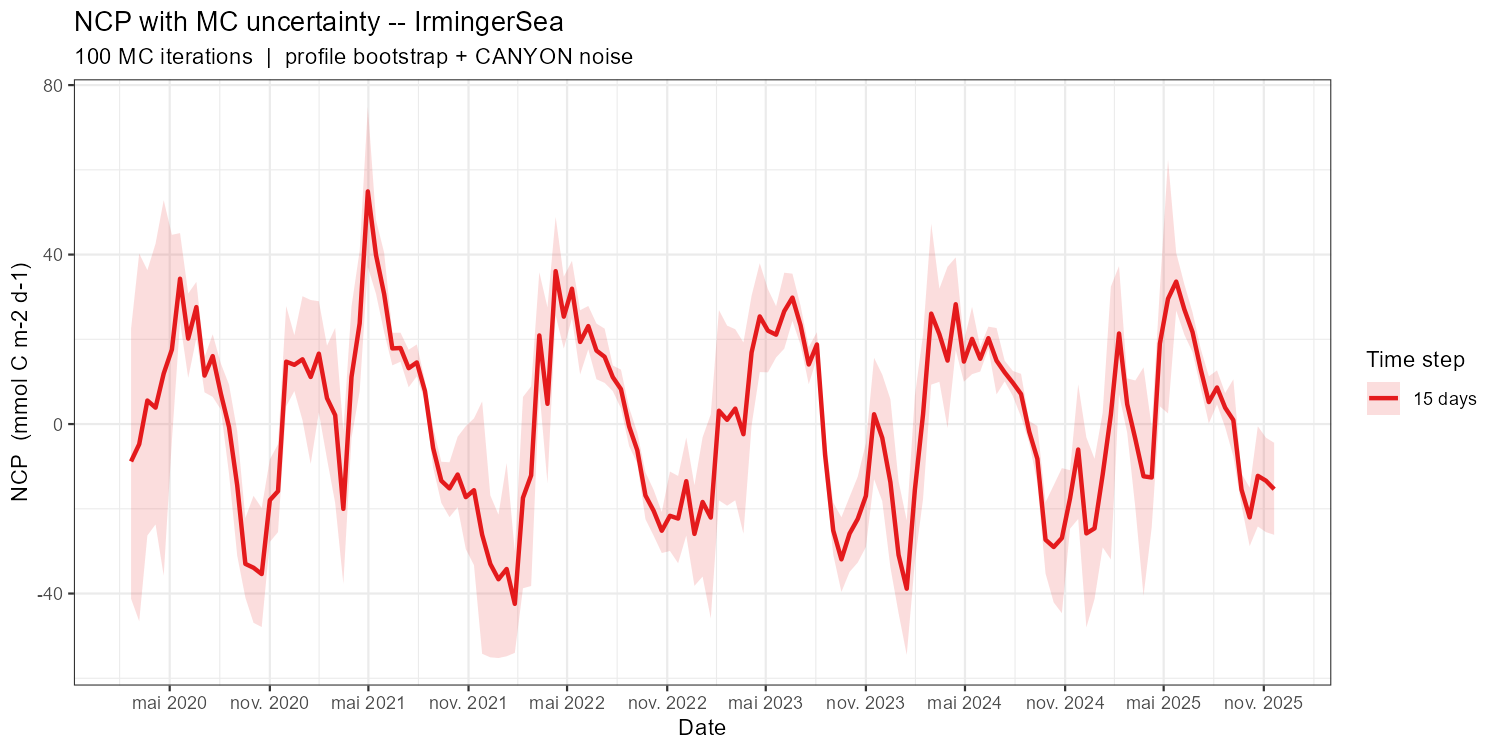

Data behind this chart, as committed beside it:
date_grid, NCP_mean, NCP_sd, NCP_q05, NCP_q95, n_iter, time_step_label
2020-02-20, -8.827, 18.84, -41.22, 22.45, 100, 15 days
2020-03-06, -4.747, 26.23, -46.54, 40.24, 100, 15 days
2020-03-21, 5.552, 19.75, -26.31, 36.32, 100, 15 days
2020-04-05, 3.873, 20.94, -23.69, 42.57, 100, 15 days
2020-04-20, 11.93, 28.09, -35.79, 52.84, 100, 15 days
2020-05-05, 17.58, 14.49, -3.99, 44.66, 100, 15 days
2020-05-20, 34.3, 6.238, 24.17, 45.07, 100, 15 days
2020-06-04, 20.17, 6.149, 10.9, 30.82, 100, 15 days
2020-06-19, 27.61, 4.125, 20.27, 33.55, 100, 15 days
2020-07-04, 11.44, 2.939, 7.484, 15.74, 100, 15 days
2020-07-19, 16.04, 5.009, 6.416, 21.18, 100, 15 days
2020-08-03, 7.165, 3.787, 3.407, 14.28, 100, 15 days
2020-08-18, -0.6973, 6.508, -11.75, 9.293, 100, 15 days
2020-09-02, -14.44, 8.695, -31.02, -1.636, 100, 15 days
2020-09-17, -33, 6.048, -40.95, -22.2, 100, 15 days
2020-10-02, -33.91, 9.209, -46.91, -16.94, 100, 15 days
2020-10-17, -35.4, 8.881, -47.9, -19.81, 100, 15 days
2020-11-01, -17.97, 5.894, -27.82, -8.33, 100, 15 days
2020-11-16, -15.84, 6.073, -25.5, -4.756, 100, 15 days
2020-12-01, 14.73, 7.535, 4.186, 27.85, 100, 15 days
2020-12-16, 13.98, 4.105, 7.786, 20.95, 100, 15 days
2020-12-31, 15.29, 8.922, 0.8726, 30.17, 100, 15 days
2021-01-15, 11.1, 12.14, -9.412, 29.27, 100, 15 days
2021-01-30, 16.62, 7.615, 2.704, 28.99, 100, 15 days
2021-02-14, 6.112, 8.212, -8.239, 18.49, 100, 15 days
2021-03-01, 2.092, 13.42, -18.63, 22.69, 100, 15 days
2021-03-16, -20.02, 11.01, -37.68, -1.609, 100, 15 days
2021-03-31, 11.12, 10.3, -3.314, 27.78, 100, 15 days
2021-04-15, 23.77, 10.2, 7.761, 40.9, 100, 15 days
2021-04-30, 54.92, 11.44, 37.09, 74.87, 100, 15 days
2021-05-15, 39.9, 5.171, 30.72, 48.14, 100, 15 days
2021-05-30, 30.65, 5.691, 21.66, 40.42, 100, 15 days
2021-06-14, 17.85, 2.515, 13.86, 21.54, 100, 15 days
2021-06-29, 17.95, 2.059, 14.7, 21.56, 100, 15 days
2021-07-14, 13.18, 2.759, 8.687, 17.54, 100, 15 days
2021-07-29, 14.55, 2.295, 11.26, 18.79, 100, 15 days
2021-08-13, 7.759, 1.56, 5.257, 10.21, 100, 15 days
2021-08-28, -5.679, 2.901, -10.26, -0.8399, 100, 15 days
2021-09-12, -13.38, 2.949, -18.61, -8.891, 100, 15 days
2021-09-27, -15.2, 3.863, -21.96, -9.023, 100, 15 days
2021-10-12, -11.91, 5.134, -19.63, -2.983, 100, 15 days
2021-10-27, -17.25, 9.57, -29.52, -0.4819, 100, 15 days
2021-11-11, -15.61, 10.8, -33.3, 1.336, 100, 15 days
2021-11-26, -26.12, 17.2, -54.22, 5.347, 100, 15 days
2021-12-11, -33.02, 11.61, -55.06, -16.83, 100, 15 days
2021-12-26, -36.63, 11.01, -55.22, -21.4, 100, 15 days
2022-01-10, -34.21, 13.66, -54.81, -9.178, 100, 15 days
2022-01-25, -42.44, 7.554, -54, -30.06, 100, 15 days
2022-02-09, -17.4, 13.91, -38.76, 6.399, 100, 15 days
2022-02-24, -12.11, 15.01, -38.23, 8.902, 100, 15 days
2022-03-11, 20.92, 8.518, 8.022, 35.83, 100, 15 days
2022-03-26, 4.765, 13.05, -14, 27.54, 100, 15 days
2022-04-10, 36.1, 6.9, 25.61, 48.93, 100, 15 days
2022-04-25, 25.35, 5.14, 17.82, 34.77, 100, 15 days
2022-05-10, 31.94, 4.054, 24.98, 38.53, 100, 15 days
2022-05-25, 19.37, 4.547, 11.72, 26.86, 100, 15 days
2022-06-09, 23.13, 3.121, 17.65, 27.87, 100, 15 days
2022-06-24, 17.34, 4.057, 10.57, 23.72, 100, 15 days
2022-07-09, 15.87, 3.994, 9.723, 22.52, 100, 15 days
2022-07-24, 11.07, 1.708, 7.776, 13.82, 100, 15 days
... 81 more rows
